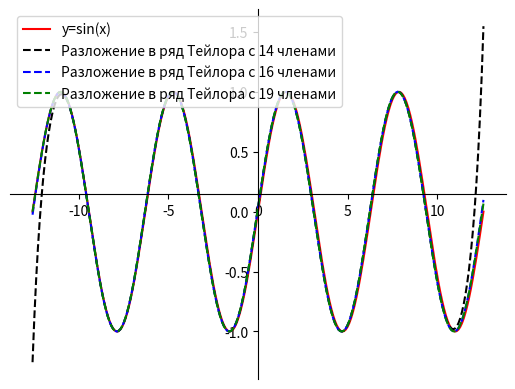

Reproduce this figure in Python.
import math
import matplotlib.pyplot as plt
import numpy as np

def Teylor(x, k):
    result = 0.0
    n = 0
    while n <= k:
        result = result + ( ( math.pow(-1, n) * math.pow( x , ( 2 * n + 1 ) ) ) / math.factorial( 2 * n + 1 ) )
        result = float('{:.5f}'.format(result))
        n += 1
    return result

summ14 = []

for x in np.arange(-4*np.pi,4*np.pi+0.1, 0.1):
    summ14.append(Teylor(x, 14))
summ16 = []

for x in np.arange(-4*np.pi,4*np.pi+0.1, 0.1):
    summ16.append(Teylor(x, 16))

summ19 = []

for x in np.arange(-4*np.pi,4*np.pi+0.1, 0.1):
    summ19.append(Teylor(x, 19))

# 100 linearly spaced numbers
x = np.linspace(-4*np.pi,4*np.pi, 253)

# the function, which is y = sin(x) here
y = np.sin(x)

# setting the axes at the centre
fig = plt.figure()
ax = fig.add_subplot(1, 1, 1)
ax.spines['left'].set_position('center')
ax.spines['bottom'].set_position('center')
ax.spines['right'].set_color('none')
ax.spines['top'].set_color('none')
ax.xaxis.set_ticks_position('bottom')
ax.yaxis.set_ticks_position('left')

# plot the function
plt.plot(x,y, 'r-', label='y=sin(x)')
plt.plot(x,summ14, 'k--', label='Разложение в ряд Тейлора с 14 членами')
plt.plot(x,summ16, 'b--', label='Разложение в ряд Тейлора с 16 членами')
plt.plot(x,summ19, 'g--', label='Разложение в ряд Тейлора с 19 членами')

plt.legend(loc='upper left')

# show the plot
plt.show()